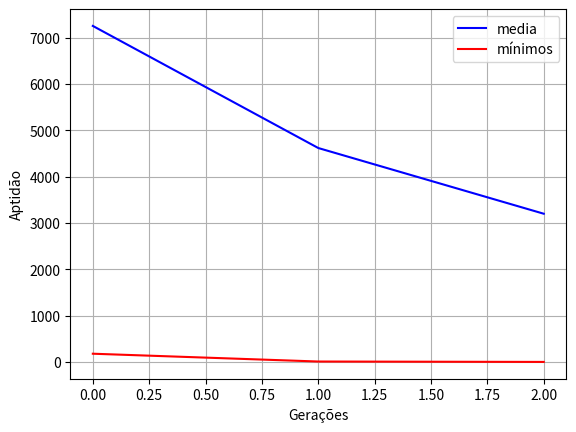

This figure's Python source:
#!/usr/bin/env python3
# -*- coding: utf-8 -*-
"""
Created on Thu Jun  3 17:33:53 2021

[redacted]
"""

import random
import numpy as np 
import matplotlib.pyplot as plt

class Particle():
    def __init__(self):
        self.position = np.array([random.uniform(-5, 5), random.uniform(-5, 5)])
        self.pbest_position = self.position
        self.pbest_value = float('inf')
        self.velocity = np.array([random.uniform(0, 3), random.uniform(0, 3)])

    def __str__(self):
        print("I am at ", self.position, " my pbest is ", self.pbest_position)
    
    def move(self):
        self.position = self.position + self.velocity


class PSO():

    def __init__(self, target, target_error, n_particles):
        self.target = target
        self.target_error = target_error
        self.n_particles = n_particles
        self.particles = []
        self.gbest_value = float('inf')
        self.gbest_position = np.array([random.random()*50, random.random()*50])
        self.particle_positions = []
        self.particle_fitness = []

    def print_particles(self):
        for particle in self.particles:
            particle.__str__()
   
    def fitness(self, x, y):
        return (1 - x) ** 2 + 100 * (y - x ** 2) ** 2

    def set_pbest(self):
        for particle in self.particles:
            fitness_cadidate = self.fitness(particle.position[0], particle.position[1])
            if(particle.pbest_value > fitness_cadidate):
                particle.pbest_value = fitness_cadidate
                particle.pbest_position = particle.position
            

    def set_gbest(self):
        for particle in self.particles:
            best_fitness_cadidate = self.fitness(particle.position[0], particle.position[1])
            if(self.gbest_value > best_fitness_cadidate):
                self.gbest_value = best_fitness_cadidate
                self.gbest_position = particle.position

    def move_particles(self):
        for particle in self.particles:
            global W
            self.particle_fitness.append(particle.pbest_value)
            self.particle_positions.append(particle.pbest_position)
            new_velocity = (W*particle.velocity) + (c1*random.random()) * (particle.pbest_position - particle.position) + \
                            (random.random()*c2) * (self.gbest_position - particle.position)
            particle.velocity = new_velocity
            particle.move()
       
W = 0.5
c1 = 0.9
c2 = 0.8

n_iterations = 500
n_particles = 10
target_error = 1

search_space = PSO(1, target_error, n_particles)
particles_vector = [Particle() for _ in range(search_space.n_particles)]
search_space.particles = particles_vector
for particle in search_space.particles:
    print(particle.position)

particle_mean_fitness_per_generation = []
particle_min_fitness_per_generation = []

iteration = 0
while(iteration < n_iterations):
    search_space.set_pbest()   
    search_space.set_gbest()

    if(abs(search_space.gbest_value - search_space.target) <= search_space.target_error):
        break

    search_space.move_particles()

    particle_mean_fitness_per_generation.append(np.mean(search_space.particle_fitness))
    particle_min_fitness_per_generation.append(np.min(search_space.particle_fitness))

    iteration += 1
    
print("\n")
search_space.print_particles()    
print("The best solution is: ", search_space.gbest_position, "with best value: ", search_space.gbest_value, " in n_iterations: ", iteration)

plt.plot(particle_mean_fitness_per_generation, color='blue')
plt.plot(particle_min_fitness_per_generation, color='red')

plt.legend(['media', 'mínimos'], loc='upper right')
plt.ylabel('Aptidão')
plt.xlabel('Gerações')
plt.grid(True)

plt.show()
